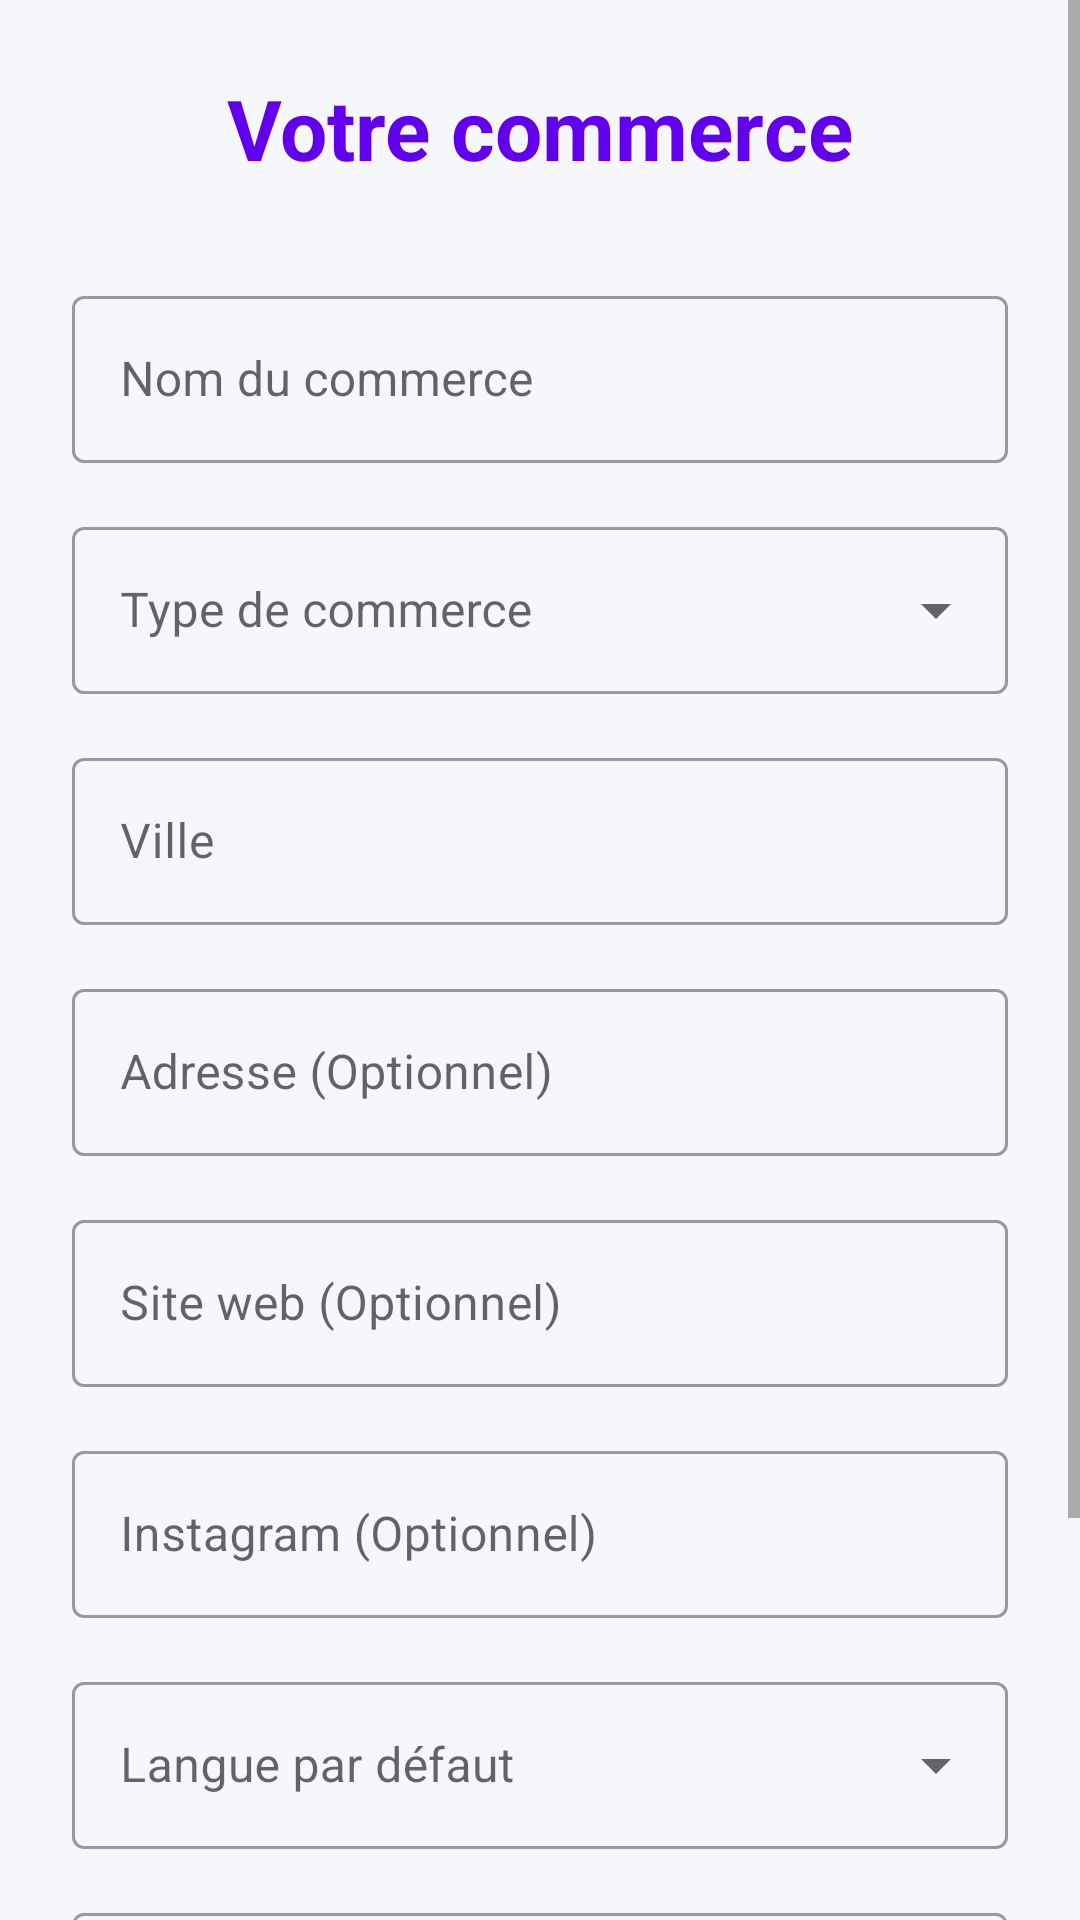

Reconstruct the res/layout file that produces this screen, plus the resources it refers to.
<!-- AndroidManifest.xml: application theme Theme.JitPlus -->
<!-- res/layout/activity_store_info.xml -->
<?xml version="1.0" encoding="utf-8"?>
<ScrollView xmlns:android="http://schemas.android.com/apk/res/android"
    xmlns:app="http://schemas.android.com/apk/res-auto"
    android:layout_width="match_parent"
    android:layout_height="match_parent"
    android:fillViewport="true"
    android:background="@color/background">

    <androidx.constraintlayout.widget.ConstraintLayout
        android:layout_width="match_parent"
        android:layout_height="wrap_content"
        android:padding="24dp">

        <TextView
            android:id="@+id/tv_title"
            android:layout_width="wrap_content"
            android:layout_height="wrap_content"
            android:text="Votre commerce"
            android:textSize="28sp"
            android:textStyle="bold"
            android:textColor="@color/primary"
            app:layout_constraintTop_toTopOf="parent"
            app:layout_constraintStart_toStartOf="parent"
            app:layout_constraintEnd_toEndOf="parent"
            android:layout_marginBottom="32dp"/>

        <com.google.android.material.textfield.TextInputLayout
            android:id="@+id/til_shop_name"
            android:layout_width="match_parent"
            android:layout_height="wrap_content"
            android:hint="Nom du commerce"
            style="@style/Widget.MaterialComponents.TextInputLayout.OutlinedBox"
            app:layout_constraintTop_toBottomOf="@+id/tv_title"
            android:layout_marginTop="32dp">

            <com.google.android.material.textfield.TextInputEditText
                android:id="@+id/et_shop_name"
                android:layout_width="match_parent"
                android:layout_height="wrap_content"
                android:inputType="textPersonName"/>
        </com.google.android.material.textfield.TextInputLayout>

        <com.google.android.material.textfield.TextInputLayout
            android:id="@+id/til_shop_type"
            android:layout_width="match_parent"
            android:layout_height="wrap_content"
            android:hint="Type de commerce"
            style="@style/Widget.MaterialComponents.TextInputLayout.OutlinedBox.ExposedDropdownMenu"
            app:layout_constraintTop_toBottomOf="@+id/til_shop_name"
            android:layout_marginTop="16dp">

            <AutoCompleteTextView
                android:id="@+id/actv_shop_type"
                android:layout_width="match_parent"
                android:layout_height="wrap_content"
                android:inputType="none"/>
        </com.google.android.material.textfield.TextInputLayout>

        <com.google.android.material.textfield.TextInputLayout
            android:id="@+id/til_city"
            android:layout_width="match_parent"
            android:layout_height="wrap_content"
            android:hint="Ville"
            style="@style/Widget.MaterialComponents.TextInputLayout.OutlinedBox"
            app:layout_constraintTop_toBottomOf="@+id/til_shop_type"
            android:layout_marginTop="16dp">

            <com.google.android.material.textfield.TextInputEditText
                android:id="@+id/et_city"
                android:layout_width="match_parent"
                android:layout_height="wrap_content"
                android:inputType="textPostalAddress"/>
        </com.google.android.material.textfield.TextInputLayout>

        <com.google.android.material.textfield.TextInputLayout
            android:id="@+id/til_address"
            android:layout_width="match_parent"
            android:layout_height="wrap_content"
            android:hint="Adresse (Optionnel)"
            style="@style/Widget.MaterialComponents.TextInputLayout.OutlinedBox"
            app:layout_constraintTop_toBottomOf="@+id/til_city"
            android:layout_marginTop="16dp">

            <com.google.android.material.textfield.TextInputEditText
                android:id="@+id/et_address"
                android:layout_width="match_parent"
                android:layout_height="wrap_content"
                android:inputType="textPostalAddress"/>
        </com.google.android.material.textfield.TextInputLayout>

        <com.google.android.material.textfield.TextInputLayout
            android:id="@+id/til_website"
            android:layout_width="match_parent"
            android:layout_height="wrap_content"
            android:hint="Site web (Optionnel)"
            style="@style/Widget.MaterialComponents.TextInputLayout.OutlinedBox"
            app:layout_constraintTop_toBottomOf="@+id/til_address"
            android:layout_marginTop="16dp">

            <com.google.android.material.textfield.TextInputEditText
                android:id="@+id/et_website"
                android:layout_width="match_parent"
                android:layout_height="wrap_content"
                android:inputType="textUri"/>
        </com.google.android.material.textfield.TextInputLayout>

        <com.google.android.material.textfield.TextInputLayout
            android:id="@+id/til_instagram"
            android:layout_width="match_parent"
            android:layout_height="wrap_content"
            android:hint="Instagram (Optionnel)"
            style="@style/Widget.MaterialComponents.TextInputLayout.OutlinedBox"
            app:layout_constraintTop_toBottomOf="@+id/til_website"
            android:layout_marginTop="16dp">

            <com.google.android.material.textfield.TextInputEditText
                android:id="@+id/et_instagram"
                android:layout_width="match_parent"
                android:layout_height="wrap_content"
                android:inputType="text"/>
        </com.google.android.material.textfield.TextInputLayout>

        <com.google.android.material.textfield.TextInputLayout
            android:id="@+id/til_language"
            android:layout_width="match_parent"
            android:layout_height="wrap_content"
            android:hint="Langue par défaut"
            style="@style/Widget.MaterialComponents.TextInputLayout.OutlinedBox.ExposedDropdownMenu"
            app:layout_constraintTop_toBottomOf="@+id/til_instagram"
            android:layout_marginTop="16dp">

            <AutoCompleteTextView
                android:id="@+id/actv_language"
                android:layout_width="match_parent"
                android:layout_height="wrap_content"
                android:inputType="none"/>
        </com.google.android.material.textfield.TextInputLayout>

        <com.google.android.material.textfield.TextInputLayout
            android:id="@+id/til_timezone"
            android:layout_width="match_parent"
            android:layout_height="wrap_content"
            android:hint="Fuseau horaire"
            style="@style/Widget.MaterialComponents.TextInputLayout.OutlinedBox.ExposedDropdownMenu"
            app:layout_constraintTop_toBottomOf="@+id/til_language"
            android:layout_marginTop="16dp">

            <AutoCompleteTextView
                android:id="@+id/actv_timezone"
                android:layout_width="match_parent"
                android:layout_height="wrap_content"
                android:inputType="none"/>
        </com.google.android.material.textfield.TextInputLayout>

        <Button
            android:id="@+id/btn_continue"
            android:layout_width="match_parent"
            android:layout_height="60dp"
            android:text="Continuer"
            android:textSize="16sp"
            app:layout_constraintTop_toBottomOf="@+id/til_timezone"
            android:layout_marginTop="32dp"/>

        <ProgressBar
            android:id="@+id/progress_bar"
            android:layout_width="wrap_content"
            android:layout_height="wrap_content"
            android:visibility="gone"
            app:layout_constraintTop_toTopOf="@+id/btn_continue"
            app:layout_constraintBottom_toBottomOf="@+id/btn_continue"
            app:layout_constraintStart_toStartOf="@+id/btn_continue"
            app:layout_constraintEnd_toEndOf="@+id/btn_continue"
            android:elevation="10dp"/>

    </androidx.constraintlayout.widget.ConstraintLayout>
</ScrollView>
<!-- resources referenced by this layout -->
<resources>
  <color name="background">#F5F7FA</color>
  <color name="primary">#6200EE</color>
  <style name="Theme.JitPlus" parent="Theme.MaterialComponents.DayNight.NoActionBar">
          
          <item name="colorPrimary">@color/primary</item>
          <item name="colorPrimaryVariant">@color/primary_variant</item>
          <item name="colorOnPrimary">@color/text_on_primary</item>
          
          <item name="colorSecondary">@color/secondary</item>
          <item name="colorSecondaryVariant">@color/secondary_variant</item>
          <item name="colorOnSecondary">@color/text_on_secondary</item>
          
          <item name="android:statusBarColor">?attr/colorPrimaryVariant</item>
          
          <item name="android:windowBackground">@color/background</item>
      </style>
  <color name="primary_variant">#3700B3</color>
  <color name="text_on_primary">#FFFFFF</color>
  <color name="secondary">#BB86FC</color>
  <color name="secondary_variant">#3700B3</color>
  <color name="text_on_secondary">#000000</color>
</resources>
